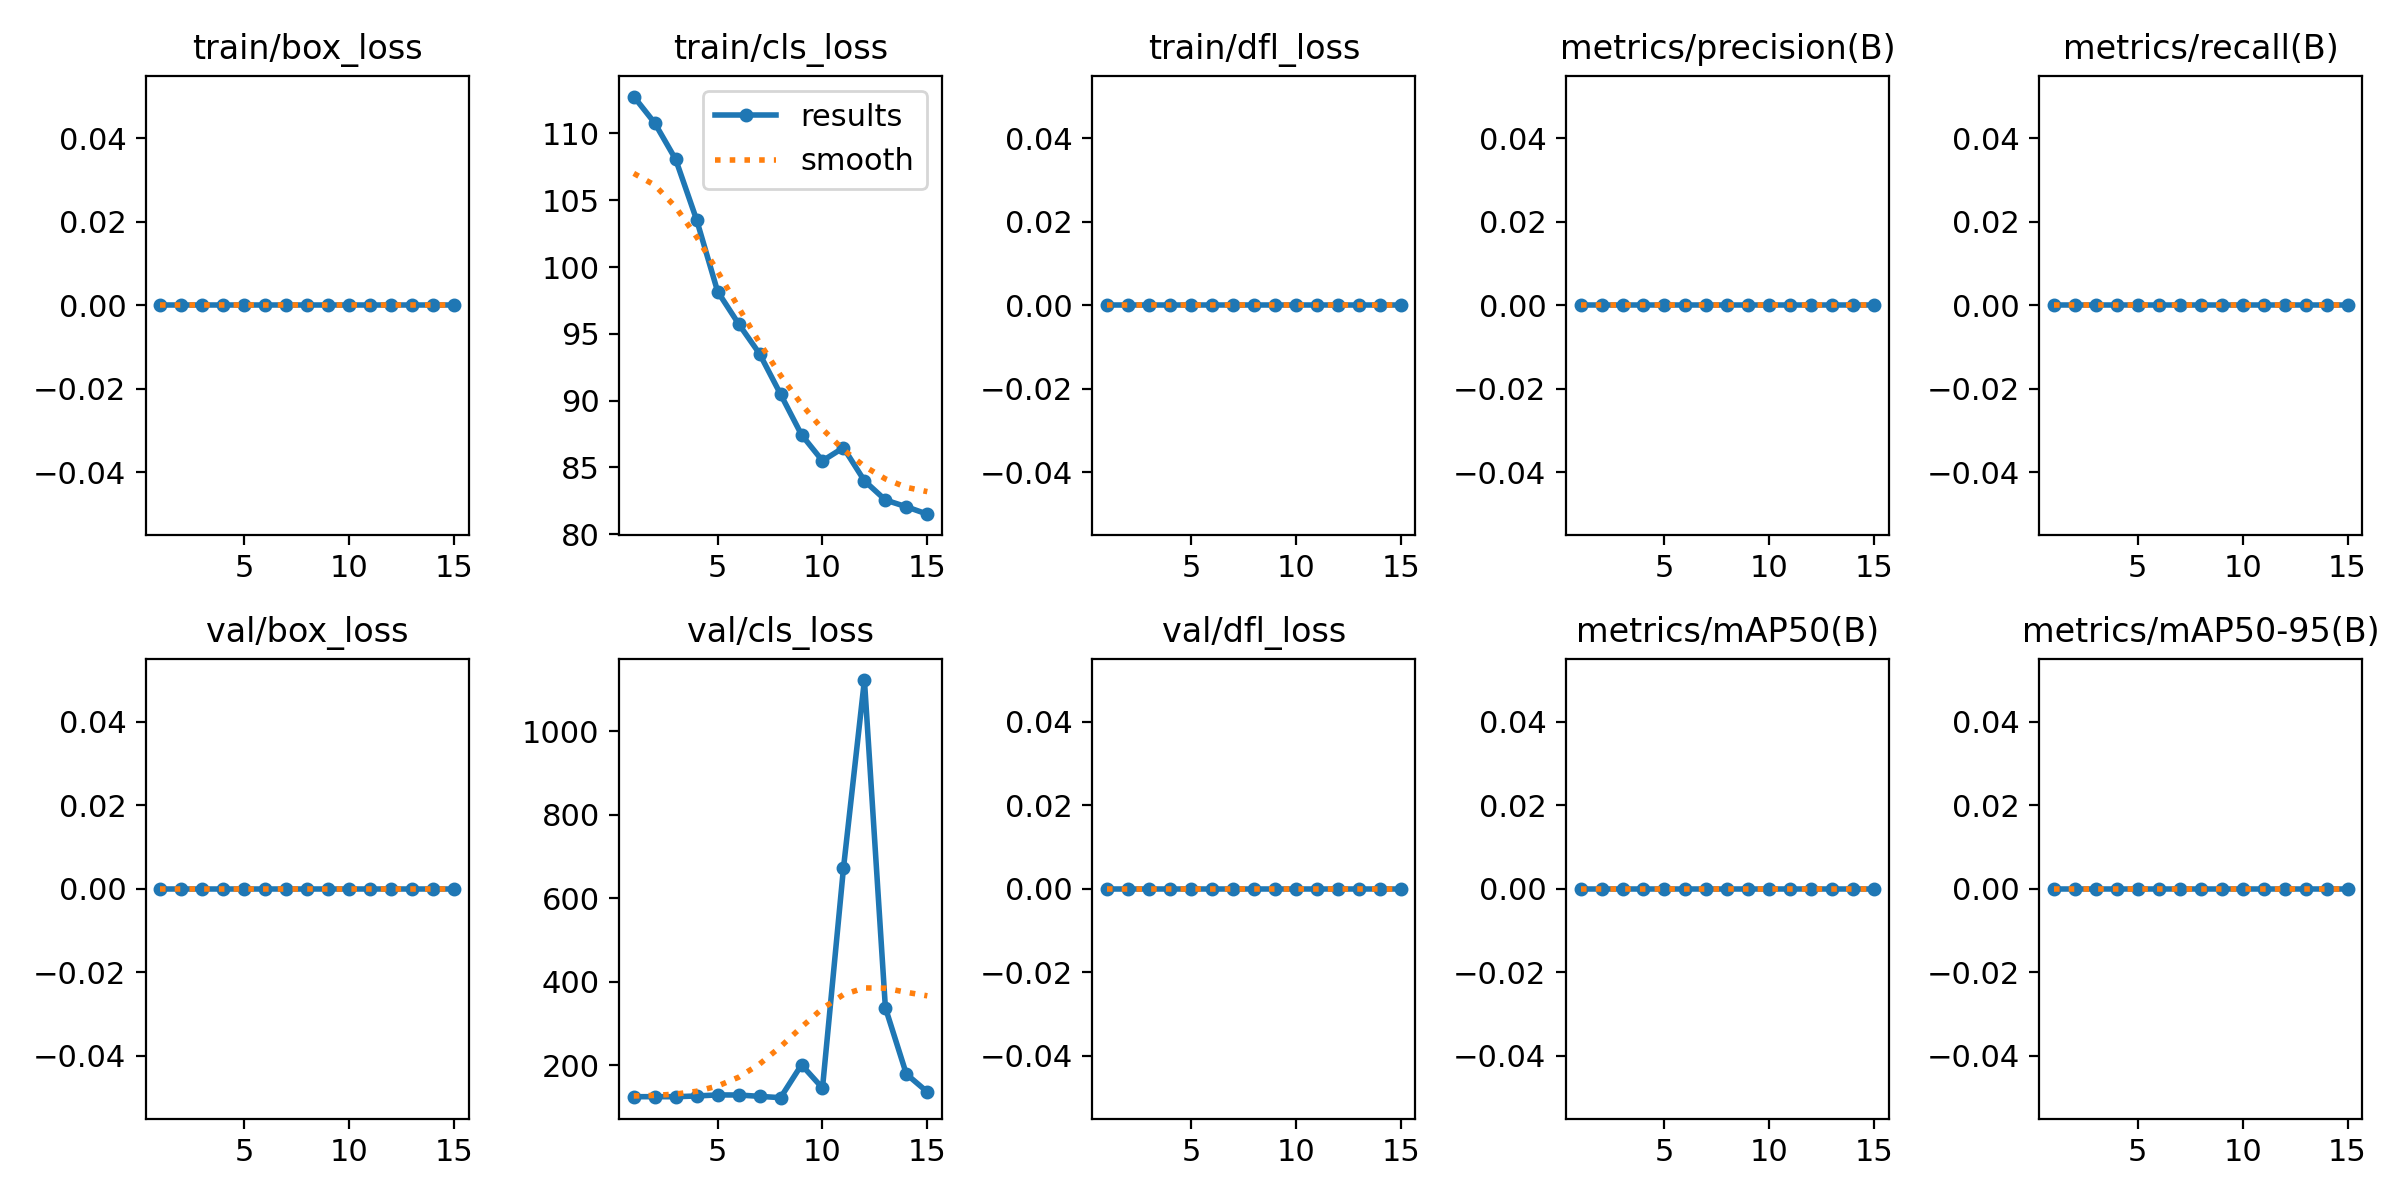

Source data for this figure (header and first rows):
epoch, time, train/box_loss, train/cls_loss, train/dfl_loss, metrics/precision(B), metrics/recall(B), metrics/mAP50(B), metrics/mAP50-95(B), val/box_loss, val/cls_loss, val/dfl_loss, lr/pg0, lr/pg1, lr/pg2
1, 18.21, 0, 112.8, 0, 0, 0, 0, 0, 0, 124.3, 0, 5.001e-05, 5.001e-05, 5.001e-05
2, 35.39, 0, 110.8, 0, 0, 0, 0, 0, 0, 124.5, 0, 0.000109, 0.000109, 0.000109
3, 51.27, 0, 108.1, 0, 0, 0, 0, 0, 0, 124.3, 0, 0.0001592, 0.0001592, 0.0001592
4, 66.56, 0, 103.5, 0, 0, 0, 0, 0, 0, 126.1, 0, 0.0002005, 0.0002005, 0.0002005
5, 81.8, 0, 98.16, 0, 0, 0, 0, 0, 0, 128.6, 0, 0.0002331, 0.0002331, 0.0002331
6, 97.14, 0, 95.74, 0, 0, 0, 0, 0, 0, 128.5, 0, 0.0002569, 0.0002569, 0.0002569
7, 112.4, 0, 93.5, 0, 0, 0, 0, 0, 0, 125.2, 0, 0.0002719, 0.0002719, 0.0002719
8, 127.6, 0, 90.48, 0, 0, 0, 0, 0, 0, 122, 0, 0.000278, 0.000278, 0.000278
9, 142.6, 0, 87.44, 0, 0, 0, 0, 0, 0, 200.7, 0, 0.0002754, 0.0002754, 0.0002754
10, 157.7, 0, 85.48, 0, 0, 0, 0, 0, 0, 145.1, 0, 0.000264, 0.000264, 0.000264
11, 172.8, 0, 86.47, 0, 0, 0, 0, 0, 0, 671.2, 0, 0.0002437, 0.0002437, 0.0002437
12, 188.2, 0, 83.99, 0, 0, 0, 0, 0, 0, 1122, 0, 0.0002147, 0.0002147, 0.0002147
13, 203.6, 0, 82.55, 0, 0, 0, 0, 0, 0, 337.3, 0, 0.0001768, 0.0001768, 0.0001768
14, 219.6, 0, 82.05, 0, 0, 0, 0, 0, 0, 178.6, 0, 0.0001302, 0.0001302, 0.0001302
15, 243, 0, 81.49, 0, 0, 0, 0, 0, 0, 135.8, 0, 7.47483e-05, 7.47483e-05, 7.47483e-05
